Dataset: ITS (GitHub, ncf-fcn/reside_dataset_mod). Classes: clear, haze.

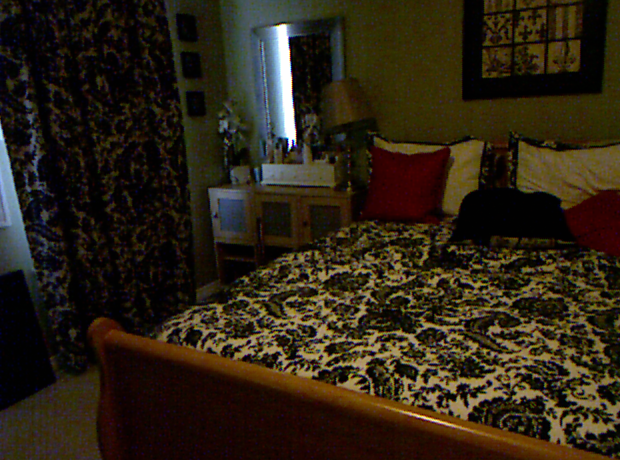
Label: clear

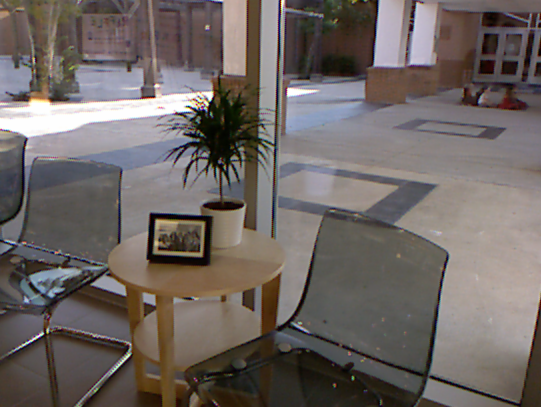
Label: clear

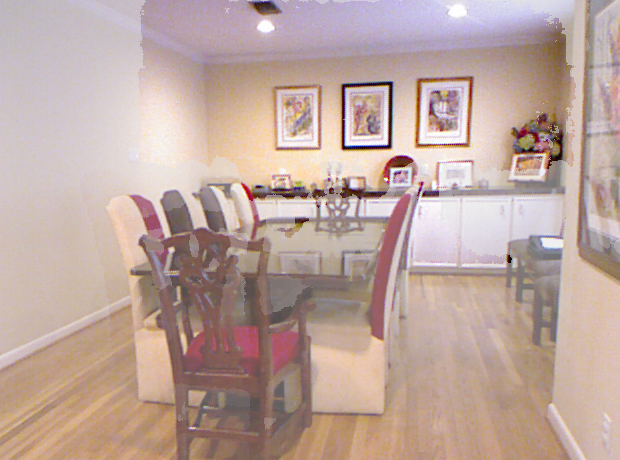
Label: haze

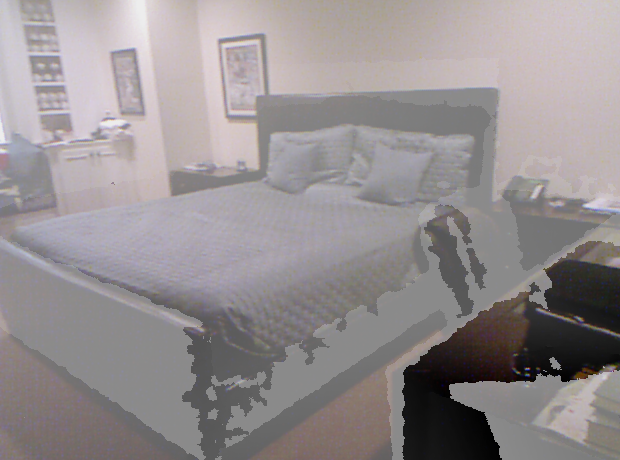
Label: haze

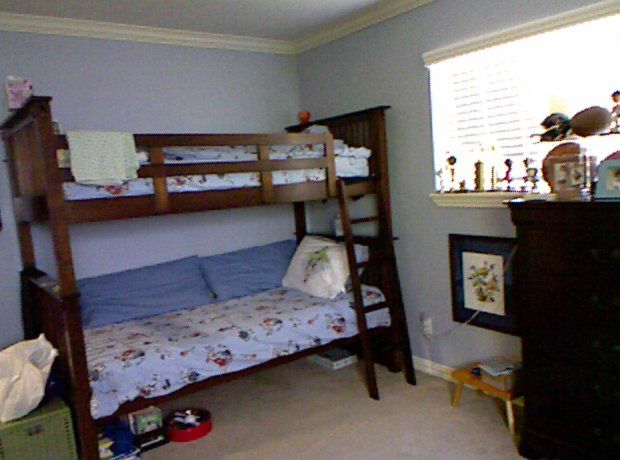
Label: clear

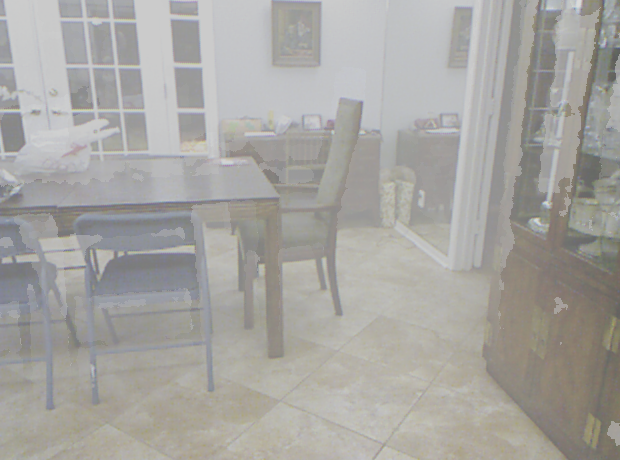
Label: haze
